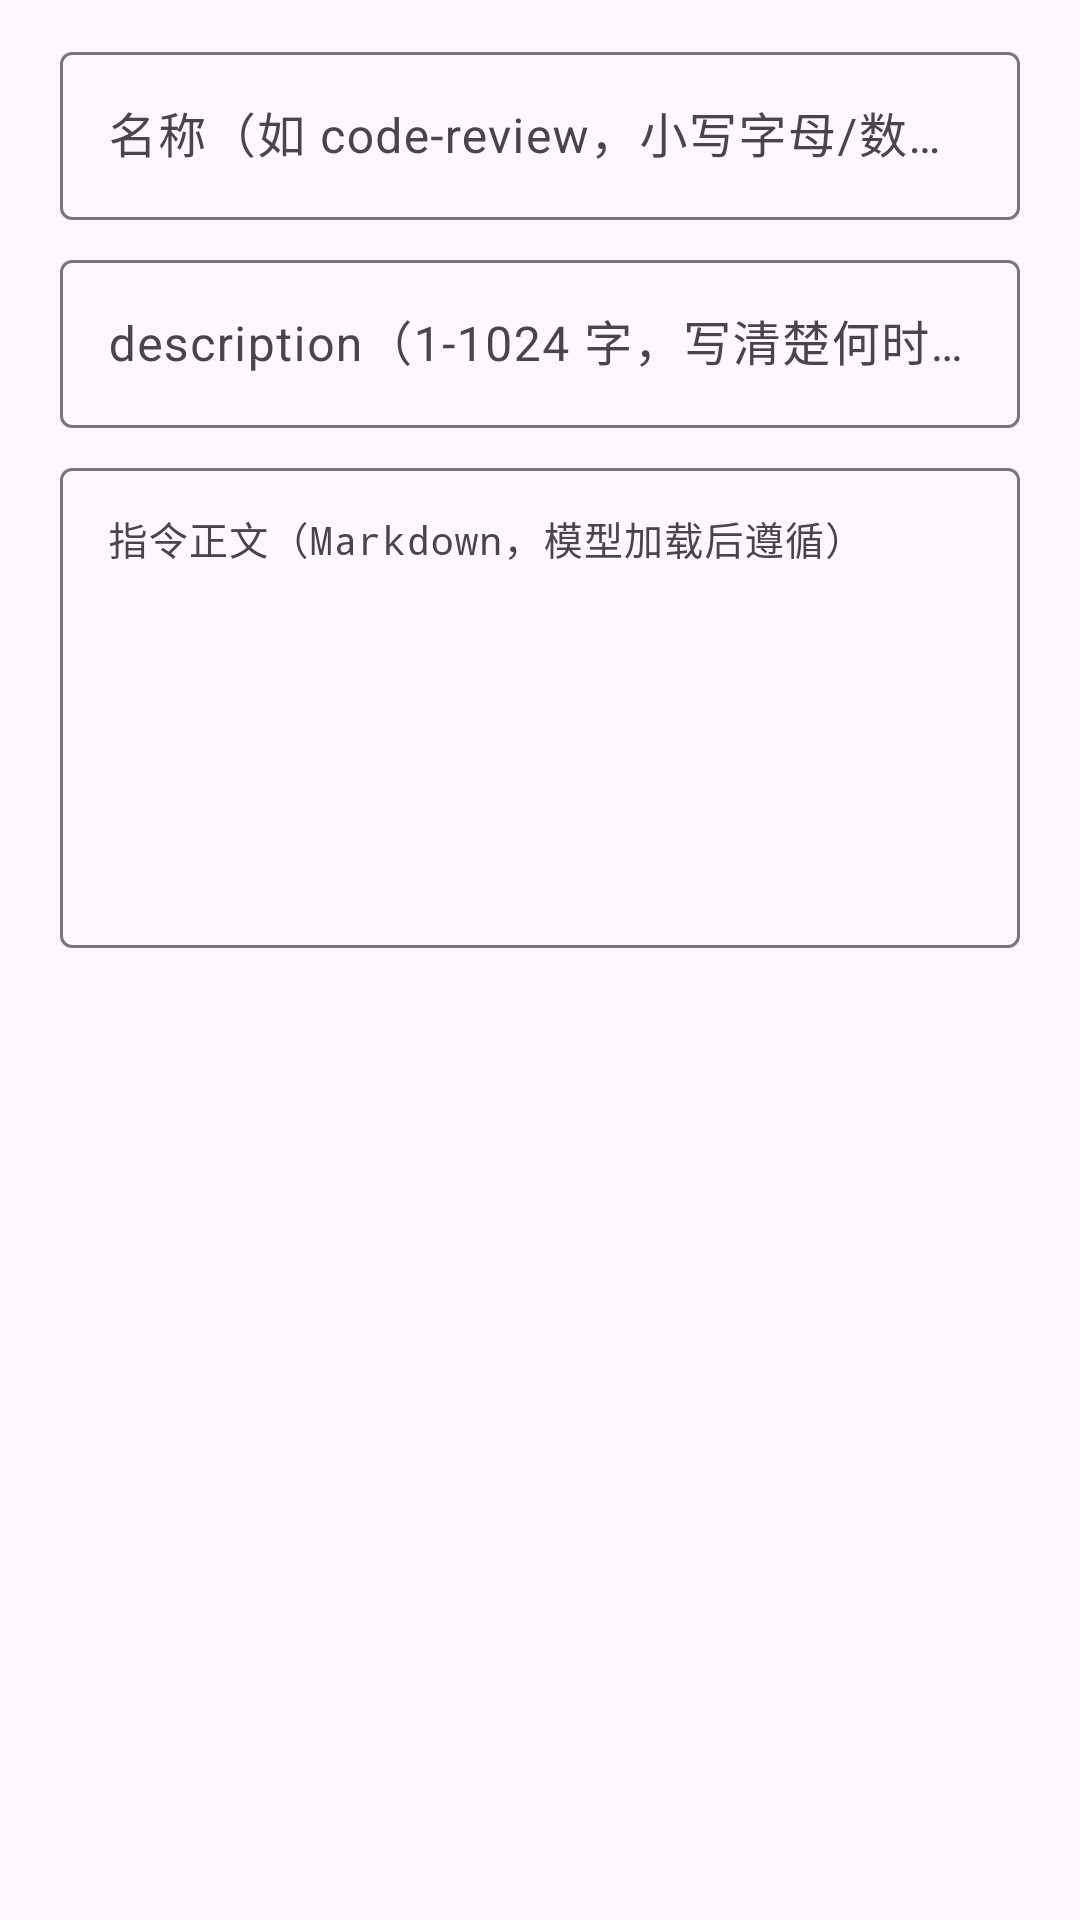

Here is an Android app screen rendered from its layout file. Give the layout XML and the strings, colors and styles it references.
<!-- AndroidManifest.xml: application theme Theme.CodeTool.Starting -->
<!-- res/layout/dialog_skill.xml -->
<?xml version="1.0" encoding="utf-8"?>
<ScrollView xmlns:android="http://schemas.android.com/apk/res/android"
    android:layout_width="match_parent"
    android:layout_height="wrap_content"
    android:fillViewport="true">

    <LinearLayout
        android:layout_width="match_parent"
        android:layout_height="wrap_content"
        android:orientation="vertical"
        android:paddingHorizontal="20dp"
        android:paddingTop="8dp"
        android:paddingBottom="8dp">

        <com.google.android.material.textfield.TextInputLayout
            android:layout_width="match_parent"
            android:layout_height="wrap_content"
            android:layout_marginTop="4dp"
            android:hint="名称（如 code-review，小写字母/数字/连字符）">
            <com.google.android.material.textfield.TextInputEditText
                android:id="@+id/etSkillName"
                android:layout_width="match_parent"
                android:layout_height="wrap_content"
                android:minHeight="56dp"
                android:gravity="center_vertical"
                android:inputType="text" />
        </com.google.android.material.textfield.TextInputLayout>

        <com.google.android.material.textfield.TextInputLayout
            android:layout_width="match_parent"
            android:layout_height="wrap_content"
            android:layout_marginTop="8dp"
            android:hint="description（1-1024 字，写清楚何时该用）">
            <com.google.android.material.textfield.TextInputEditText
                android:id="@+id/etSkillDesc"
                android:layout_width="match_parent"
                android:layout_height="wrap_content"
                android:minHeight="56dp"
                android:gravity="center_vertical"
                android:inputType="text" />
        </com.google.android.material.textfield.TextInputLayout>

        <com.google.android.material.textfield.TextInputLayout
            android:layout_width="match_parent"
            android:layout_height="wrap_content"
            android:layout_marginTop="8dp"
            android:hint="指令正文（Markdown，模型加载后遵循）">
            <com.google.android.material.textfield.TextInputEditText
                android:id="@+id/etSkillBody"
                android:layout_width="match_parent"
                android:layout_height="wrap_content"
                android:minHeight="160dp"
                android:gravity="top"
                android:inputType="textMultiLine"
                android:maxLines="20"
                android:fontFamily="monospace"
                android:textSize="13sp" />
        </com.google.android.material.textfield.TextInputLayout>

    </LinearLayout>
</ScrollView>
<!-- resources referenced by this layout -->
<resources>
  <style name="Theme.CodeTool.Starting" parent="Theme.Material3.DayNight.NoActionBar">
          <item name="android:windowBackground">?android:colorBackground</item>
          <item name="android:statusBarColor" tools:targetApi="l">?android:colorBackground</item>
      </style>
</resources>
